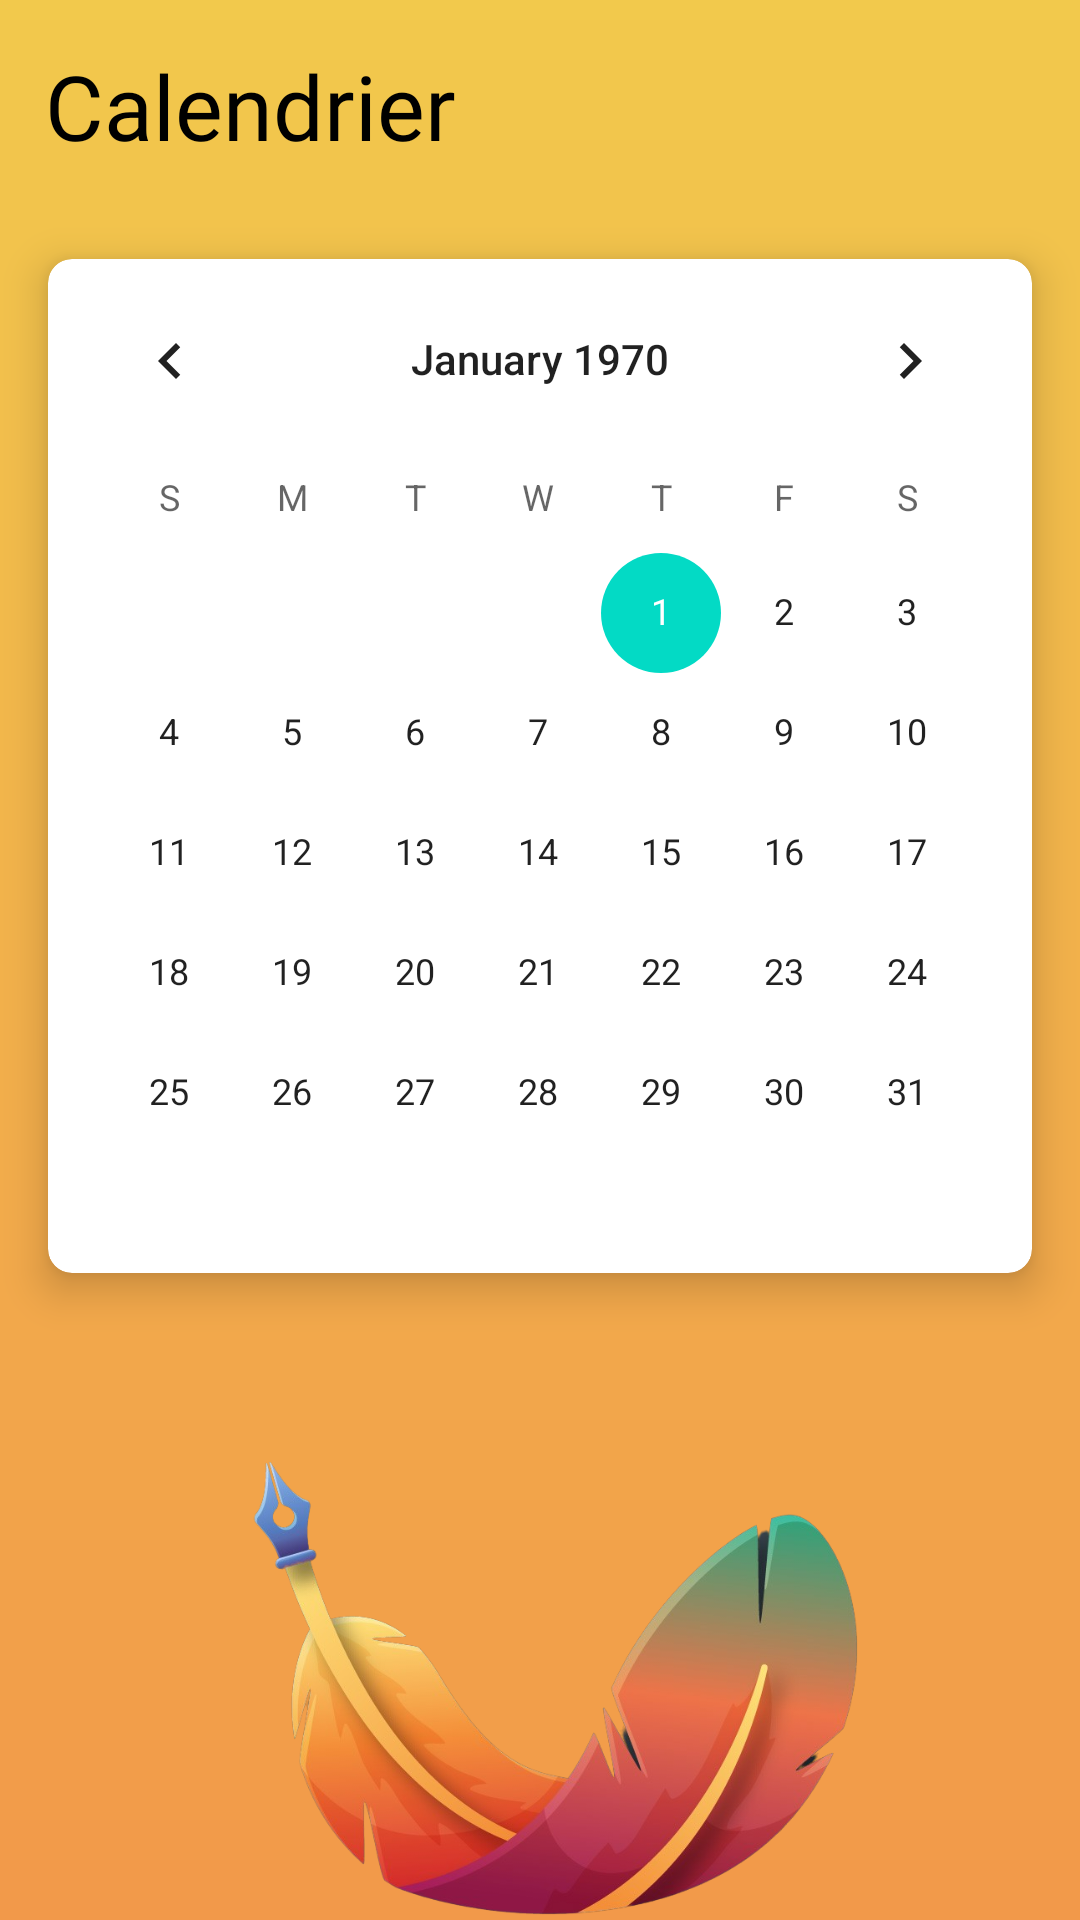

The Android layout XML behind this screen, and the referenced resources:
<!-- AndroidManifest.xml: application theme Theme.BottomNavigationDemo -->
<!-- res/layout/fragment_shorts.xml -->
<?xml version="1.0" encoding="utf-8"?>
<FrameLayout xmlns:android="http://schemas.android.com/apk/res/android"
    xmlns:tools="http://schemas.android.com/tools"
    xmlns:app="http://schemas.android.com/apk/res-auto"
    android:layout_width="match_parent"
    android:layout_height="match_parent"
    android:background="@drawable/gradient_hb"
    >


    <LinearLayout
        android:layout_width="match_parent"
        android:layout_height="match_parent"
        android:orientation="vertical"


        >

        <TextView
            android:layout_width="wrap_content"
            android:layout_height="wrap_content"
            android:text="Calendrier"
            android:textSize="30dp"
            android:padding="15dp"
            android:textColor="@color/black"
            android:fontFamily="@font/ramonabold"

            ></TextView>
        <androidx.cardview.widget.CardView
            android:layout_width="match_parent"
            android:layout_height="wrap_content"
            android:layout_margin="16dp"
            app:cardCornerRadius="8dp"
            app:cardElevation="8dp">

            <CalendarView
                android:id="@+id/calendarView"
                android:layout_width="match_parent"
                android:layout_height="wrap_content"
                android:calendarViewStyle="@style/CalendarDayTextStyle"

                />
        </androidx.cardview.widget.CardView>


        <ImageView
            android:id="@+id/imageView2"
            android:layout_width="600dp"
            android:layout_height="200dp"
            android:layout_gravity="center"
            android:layout_marginTop="20dp"
            app:srcCompat="@drawable/logo"
            android:visibility="visible"

            />

        <ScrollView
            android:layout_width="match_parent"
            android:layout_height="match_parent"
            android:orientation="vertical"
            >

            <LinearLayout
                android:id="@+id/journalshort"
                android:layout_width="match_parent"
                android:layout_height="wrap_content"
                android:orientation="vertical"
                android:gravity="center_horizontal"
                android:background="@drawable/shadow"
                android:padding="20dp"
                android:layout_margin="20dp"
                android:visibility="gone"
                >

                <LinearLayout

                    android:layout_marginTop="35px"
                    android:layout_width="362dp"
                    android:layout_height="wrap_content"
                    android:orientation="vertical"
                     android:paddingLeft="20dp"

                    >
                    <TextView
                        android:id="@+id/date"
                        android:layout_width="wrap_content"
                        android:layout_height="wrap_content"
                        android:layout_weight="1"
                         android:text=""
                        android:typeface="serif"
                        android:textSize="23sp"
                        android:textColor="#000000"
                        android:fontFamily="@font/ramonabold"/>

                    <TextView
                        android:id="@+id/titre"
                        android:layout_width="match_parent"
                        android:layout_height="wrap_content"
                        android:layout_marginTop="7dp"
                        android:layout_marginBottom="4dp"
                        android:text=""
                        android:textSize="25sp"
                        android:textColor="@color/black"
                        android:fontFamily="@font/ramonabold"/>

                    <TextView
                        android:id="@+id/contenu"
                        android:layout_width="match_parent"
                        android:layout_height="wrap_content"
                        android:text=""
                        android:fontFamily="@font/ramonalight"
                        android:textSize="23sp"
                        android:textColor="#4E4545"
                        android:textStyle="bold"
                        />

                </LinearLayout>


            </LinearLayout>


        </ScrollView>


    </LinearLayout>
</FrameLayout>
<!-- resources referenced by this layout -->
<resources>
  <color name="black">#FF000000</color>
  <!-- drawable gradient_hb (drawable) -->
  <?xml version="1.0" encoding="utf-8"?>
  <shape xmlns:android="http://schemas.android.com/apk/res/android">
      <gradient
          android:type="linear"
          android:angle="90"
          android:gradientRadius="90"
          android:startColor="#F2994A"
          android:endColor="#F2C94C"
          />
  </shape>
  <!-- drawable logo: png bitmap (drawable, 268051 bytes) -->
  <!-- drawable shadow (drawable) -->
  <?xml version="1.0" encoding="utf-8"?>
  <shape xmlns:android="http://schemas.android.com/apk/res/android" android:shape="rectangle">
      <solid android:color="#ffffff">
      </solid>
      <corners android:radius="10dp"></corners>
  
  </shape>
  <style name="CalendarDayTextStyle" parent="@android:style/TextAppearance">
          <item name="android:textSize">56sp</item>
      </style>
  <style name="Theme.BottomNavigationDemo" parent="Theme.MaterialComponents.DayNight.NoActionBar">
          
          <item name="colorPrimary">@color/white</item>
          <item name="colorPrimaryVariant">@color/lavender</item>
          <item name="colorOnPrimary">@color/white</item>
  
          <item name="colorSecondary">@color/teal_200</item>
          <item name="colorSecondaryVariant">@color/teal_700</item>
          <item name="colorOnSecondary">@color/black</item>
  
          <item name="android:statusBarColor">@color/black</item>
  
  
      </style>
  <color name="white">#FFFFFFFF</color>
  <color name="lavender">#8692f7</color>
  <color name="teal_200">#FF03DAC5</color>
  <color name="teal_700">#FF018786</color>
</resources>
